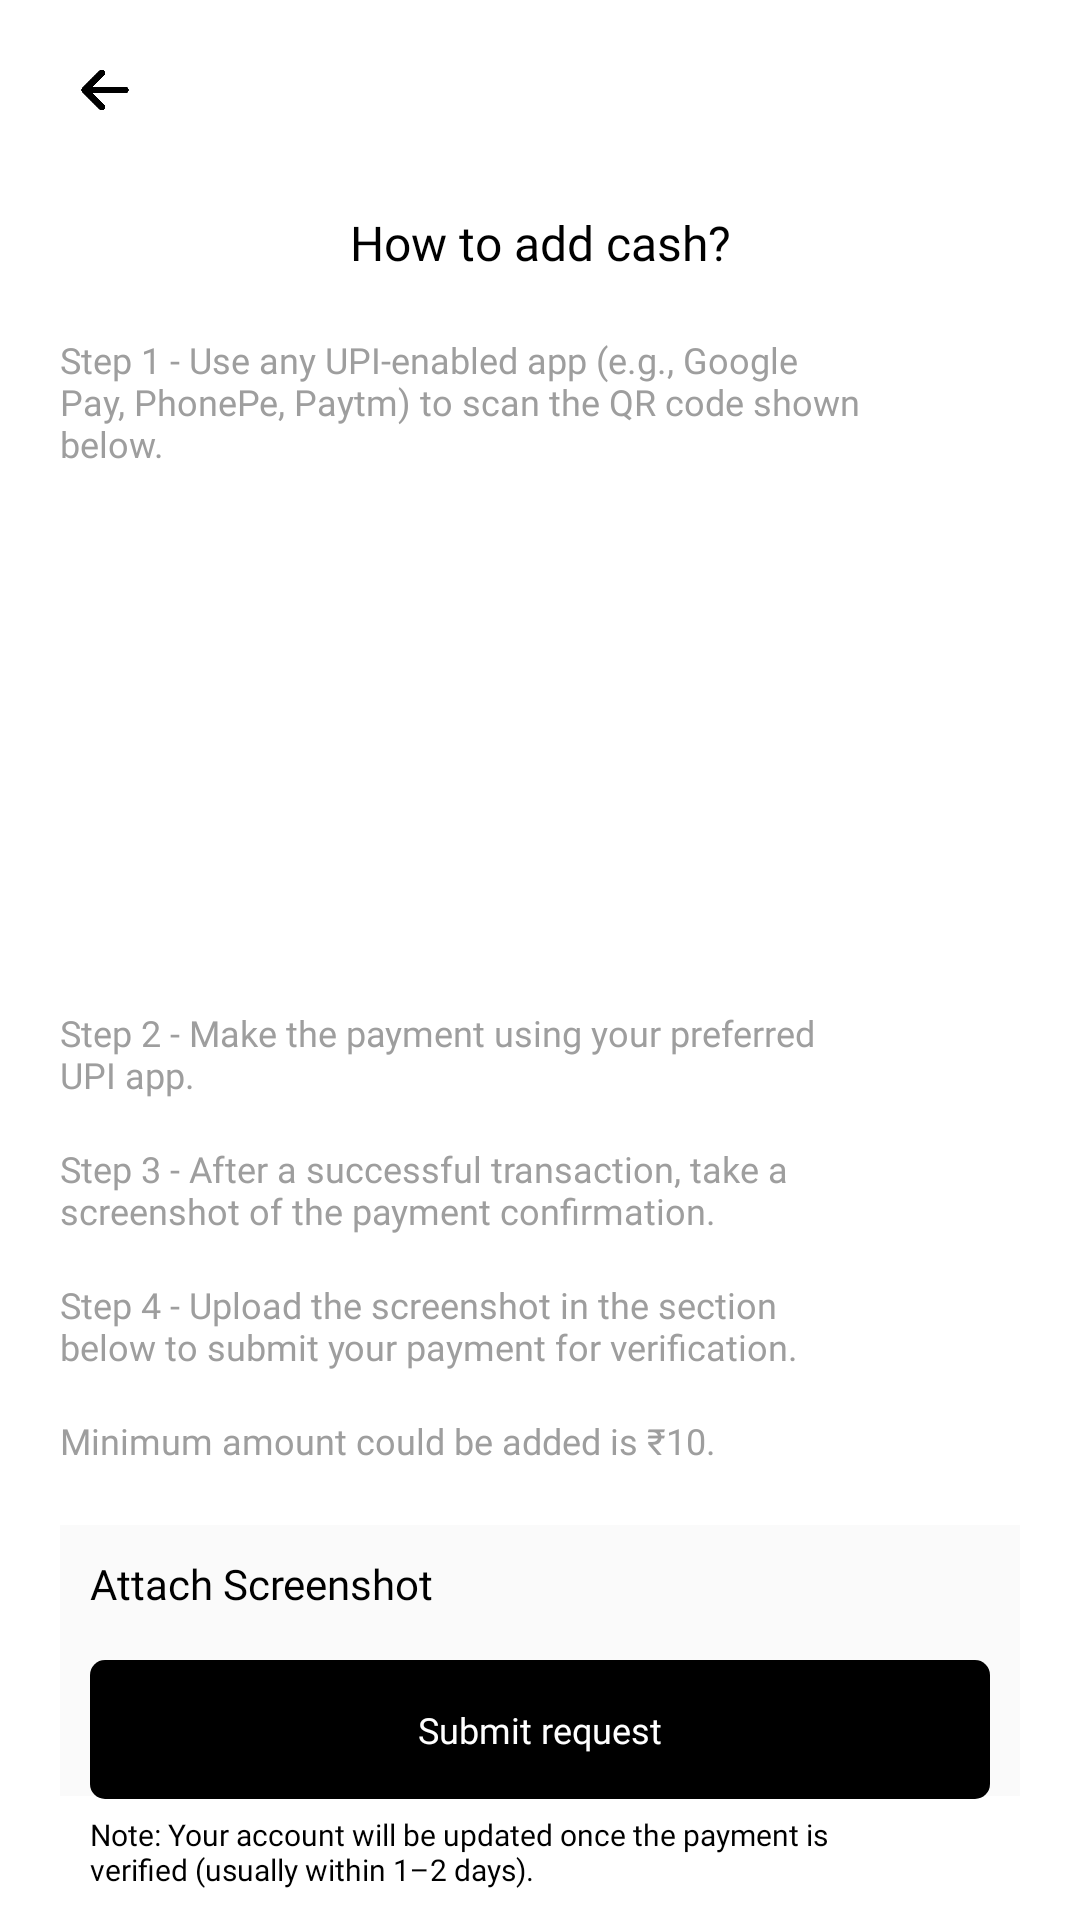

Reconstruct the res/layout file that produces this screen, plus the resources it refers to.
<!-- AndroidManifest.xml: application theme Theme.PrepNest -->
<!-- res/layout/addcash.xml -->
<?xml version="1.0" encoding="utf-8"?>
<androidx.constraintlayout.widget.ConstraintLayout xmlns:android="http://schemas.android.com/apk/res/android"
    xmlns:app="http://schemas.android.com/apk/res-auto"
    android:id="@+id/wrapper_layout"
    android:layout_width="match_parent"
    android:layout_height="match_parent"
    xmlns:tools="http://schemas.android.com/tools"
    android:background="@color/white"
    android:fitsSystemWindows="true">

    <LinearLayout
        android:id="@+id/toolbar"
        android:layout_width="match_parent"
        android:layout_height="wrap_content"
        android:gravity="center_vertical"
        android:paddingTop="15dp"
        android:paddingBottom="15dp"
        android:orientation="horizontal"
        app:layout_constraintLeft_toLeftOf="parent"
        app:layout_constraintRight_toRightOf="parent"
        app:layout_constraintTop_toTopOf="parent">

        <ImageView
            android:id="@+id/back_icon"
            android:layout_width="30dp"
            android:layout_height="30dp"
            android:layout_marginStart="20dp"
            android:layout_marginEnd="22dp"
            android:padding="6dp"
            android:rotation="180"
            android:scaleType="fitCenter"
            android:src="@drawable/icon_back" />
    </LinearLayout>

    <TextView
        android:id="@+id/how_to_add_title"
        android:layout_width="wrap_content"
        android:layout_height="wrap_content"
        android:layout_marginTop="10dp"
        android:fontFamily="@font/bold"
        android:text="@string/how_to_add_cash"
        android:textColor="#000000"
        android:textSize="16sp"
        app:layout_constraintLeft_toLeftOf="parent"
        app:layout_constraintRight_toRightOf="parent"
        app:layout_constraintTop_toBottomOf="@id/toolbar"/>
    <TextView
        android:id="@+id/step_1_txt"
        android:layout_width="wrap_content"
        android:layout_height="wrap_content"
        android:layout_marginTop="20dp"
        android:fontFamily="@font/semibold"
        android:paddingStart="20dp"
        android:paddingEnd="70dp"
        android:text="@string/upi_app_explain"
        android:textColor="#9E9E9E"
        android:textSize="12sp"
        app:layout_constraintLeft_toLeftOf="parent"
        app:layout_constraintRight_toRightOf="parent"
        app:layout_constraintTop_toBottomOf="@id/how_to_add_title"/>

    <ImageView
        android:id="@+id/qrCode"
        android:layout_width="150dp"
        android:layout_height="150dp"
        android:layout_gravity="center_horizontal"
        android:layout_marginTop="15dp"
        android:layout_marginBottom="15dp"
        android:scaleType="fitCenter"
        android:src="@drawable/default_image"
        android:visibility="invisible"
        app:layout_constraintLeft_toLeftOf="parent"
        app:layout_constraintRight_toRightOf="parent"
        app:layout_constraintTop_toBottomOf="@id/step_1_txt"/>

    <TextView
        android:id="@+id/step_2_txt"
        android:layout_width="wrap_content"
        android:layout_height="wrap_content"
        android:layout_marginTop="15dp"
        android:fontFamily="@font/semibold"
        android:paddingStart="20dp"
        android:paddingEnd="70dp"
        android:text="@string/step_2_make_the_payment_using_your_preferred_upi_app"
        android:textColor="#9E9E9E"
        android:textSize="12sp"
        app:layout_constraintLeft_toLeftOf="parent"
        app:layout_constraintRight_toRightOf="parent"
        app:layout_constraintTop_toBottomOf="@id/qrCode"/>

    <TextView
        android:id="@+id/step_3_txt"
        android:layout_width="wrap_content"
        android:layout_height="wrap_content"
        android:layout_marginTop="15dp"
        android:fontFamily="@font/semibold"
        android:paddingStart="20dp"
        android:paddingEnd="70dp"
        android:text="@string/step_3_after_a_successful_transaction_take_a_screenshot_of_the_payment_confirmation"
        android:textColor="#9E9E9E"
        android:textSize="12sp"
        app:layout_constraintLeft_toLeftOf="parent"
        app:layout_constraintRight_toRightOf="parent"
        app:layout_constraintTop_toBottomOf="@id/step_2_txt"/>

    <TextView
        android:id="@+id/step_4_txt"
        android:layout_width="wrap_content"
        android:layout_height="wrap_content"
        android:layout_marginTop="15dp"
        android:fontFamily="@font/semibold"
        android:paddingStart="20dp"
        android:paddingEnd="70dp"
        android:text="@string/step_4_upload_the_screenshot_in_the_section_below_to_submit_your_payment_for_verification"
        android:textColor="#9E9E9E"
        android:textSize="12sp"
        app:layout_constraintLeft_toLeftOf="parent"
        app:layout_constraintRight_toRightOf="parent"
        app:layout_constraintTop_toBottomOf="@id/step_3_txt"/>

    <TextView
        android:id="@+id/minimum_amount_txt"
        android:layout_width="wrap_content"
        android:layout_height="wrap_content"
        android:layout_marginTop="15dp"
        android:fontFamily="@font/semibold"
        android:paddingStart="20dp"
        android:paddingEnd="70dp"
        android:text="@string/minimum_amount_could_be_added_is_10"
        android:textColor="#9E9E9E"
        android:textSize="12sp"
        app:layout_constraintLeft_toLeftOf="parent"
        app:layout_constraintTop_toBottomOf="@id/step_4_txt"/>

    <LinearLayout
        android:id="@+id/ss_attach_container"
        android:layout_width="match_parent"
        android:layout_height="wrap_content"
        android:layout_marginLeft="20dp"
        android:layout_marginTop="20dp"
        android:layout_marginRight="20dp"
        android:background="#FAFAFA"
        android:orientation="vertical"
        android:padding="10dp"
        app:layout_constraintLeft_toLeftOf="parent"
        app:layout_constraintRight_toRightOf="parent"
        app:layout_constraintTop_toBottomOf="@id/minimum_amount_txt">

        <TextView
            android:id="@+id/attach_ss_title"
            android:layout_width="wrap_content"
            android:layout_height="wrap_content"
            android:fontFamily="@font/semibold"
            android:text="@string/attach_screenshot"
            android:textColor="#000000"
            android:textSize="14sp" />

        <LinearLayout
            android:id="@+id/ss_file_name_container"
            android:layout_width="match_parent"
            android:layout_height="wrap_content"
            android:layout_marginTop="15dp"
            android:gravity="center_horizontal|center_vertical"
            android:orientation="horizontal">

            <TextView
                android:id="@+id/ss_file_name"
                android:layout_width="wrap_content"
                android:layout_height="wrap_content"
                android:layout_marginTop="10dp"
                android:layout_marginBottom="10dp"
                android:fontFamily="@font/medium"
                android:text="@string/select_screenshot"
                android:textColor="#000000"
                android:textSize="12sp" />
        </LinearLayout>
    </LinearLayout>

    <LinearLayout
        android:id="@+id/send_req_btn"
        android:layout_width="match_parent"
        android:layout_height="wrap_content"
        android:layout_marginLeft="30dp"
        android:layout_marginRight="30dp"
        android:layout_marginBottom="5dp"
        android:background="@drawable/ripple_bg_black"
        android:gravity="center_horizontal|center_vertical"
        android:orientation="horizontal"
        app:layout_constraintRight_toRightOf="parent"
        app:layout_constraintLeft_toLeftOf="parent"
        app:layout_constraintBottom_toTopOf="@id/note">

        <TextView
            android:id="@+id/send_req_txt"
            android:layout_width="wrap_content"
            android:layout_height="wrap_content"
            android:layout_marginTop="15dp"
            android:layout_marginBottom="15dp"
            android:background="@android:color/transparent"
            android:fontFamily="@font/bold"
            android:text="@string/send_request"
            android:textColor="#FFFFFF"
            android:textSize="12sp" />
    </LinearLayout>

    <TextView
        android:id="@+id/note"
        android:layout_width="wrap_content"
        android:layout_height="wrap_content"
        android:layout_marginBottom="10dp"
        android:fontFamily="@font/medium"
        android:paddingStart="30dp"
        android:paddingEnd="70dp"
        android:text="@string/note_your_account_will_be_updated_once_the_payment_is_verified_usually_within_1_2_days"
        android:textColor="#000000"
        android:textSize="10sp"
        tools:ignore="SmallSp"
        app:layout_constraintLeft_toLeftOf="parent"
        app:layout_constraintRight_toRightOf="parent"
        app:layout_constraintBottom_toBottomOf="parent"/>

</androidx.constraintlayout.widget.ConstraintLayout>
<!-- resources referenced by this layout -->
<resources>
  <color name="white">#FFFFFF</color>
  <!-- drawable icon_back: png bitmap (drawable-xhdpi, 4350 bytes) -->
  <!-- drawable ripple_bg_black (drawable) -->
  <?xml version="1.0" encoding="utf-8"?>
  <ripple xmlns:android="http://schemas.android.com/apk/res/android"
      android:color="@color/dark_ripple">
  
      <item android:drawable="@drawable/rounded_shape_black" />
  </ripple>
  <string name="attach_screenshot">Attach Screenshot</string>
  <string name="how_to_add_cash">How to add cash?</string>
  <string name="minimum_amount_could_be_added_is_10">Minimum amount could be added is ₹10.</string>
  <string name="note_your_account_will_be_updated_once_the_payment_is_verified_usually_within_1_2_days">Note: Your account will be updated once the payment is verified (usually within 1–2 days).</string>
  <string name="select_screenshot">Select screenshot</string>
  <string name="send_request">Submit request</string>
  <string name="step_2_make_the_payment_using_your_preferred_upi_app">Step 2 - Make the payment using your preferred UPI app.</string>
  <string name="step_3_after_a_successful_transaction_take_a_screenshot_of_the_payment_confirmation">Step 3 - After a successful transaction, take a screenshot of the payment confirmation.</string>
  <string name="step_4_upload_the_screenshot_in_the_section_below_to_submit_your_payment_for_verification">Step 4 - Upload the screenshot in the section below to submit your payment for verification.</string>
  <string name="upi_app_explain">Step 1 - Use any UPI-enabled app (e.g., Google Pay, PhonePe, Paytm) to scan the QR code shown below.</string>
  <style name="Theme.PrepNest" parent="Theme.MaterialComponents.DayNight.NoActionBar">
          
          <item name="colorPrimary">@color/colorPrimary</item>
          <item name="colorPrimaryVariant">@color/colorPrimaryVariant</item>
          <item name="colorOnPrimary">@color/colorOnPrimary</item>
          <item name="colorSecondary">@color/colorSecondary</item>
          <item name="colorSecondaryVariant">@color/colorSecondaryVariant</item>
          <item name="colorOnSecondary">@color/colorOnSecondary</item>
          
          <item name="android:colorBackground">@color/colorBackground</item>
          <item name="colorSurface">@color/colorSurface</item>
          <item name="colorOnSurface">@color/colorOnSurface</item>
          
          <item name="colorError">@color/colorError</item>
          <item name="colorOnError">@color/colorOnError</item>
          
  
          
  
          <item name="android:windowTranslucentStatus">false</item>
          <item name="android:windowContentOverlay">@null</item>
          <item name="android:windowBackground">@color/white</item>
  
          <item name="android:windowDrawsSystemBarBackgrounds">true</item>
          <item name="colorControlActivated">@color/colorSecondary</item>
          <item name="colorControlHighlight">@color/colorSecondaryVariant</item>
          <item name="android:textColorHighlight">@color/colorSecondaryVariant</item>
          <item name="android:enforceNavigationBarContrast">false</item>
      </style>
  <color name="dark_ripple">#212121</color>
  <!-- drawable rounded_shape_black (drawable) -->
  <?xml version="1.0" encoding="utf-8"?>
  <shape xmlns:android="http://schemas.android.com/apk/res/android"
      android:shape="rectangle">
  
      <solid android:color="@color/black" />
  
      <corners android:radius="15px" />
  </shape>
  <color name="colorPrimary">#FFFFFF</color>
  <color name="colorPrimaryVariant">#FFFFFF</color>
  <color name="colorOnPrimary">#000000</color>
  <color name="colorSecondary">#000000</color>
  <color name="colorSecondaryVariant">#54000000</color>
  <color name="colorOnSecondary">#FFFFFF</color>
  <color name="colorBackground">#FFFFFF</color>
  <color name="colorSurface">#FFFFFF</color>
  <color name="colorOnSurface">#000000</color>
  <color name="colorError">#B00020</color>
  <color name="colorOnError">#FFFFFF</color>
  <color name="black">#000000</color>
</resources>
